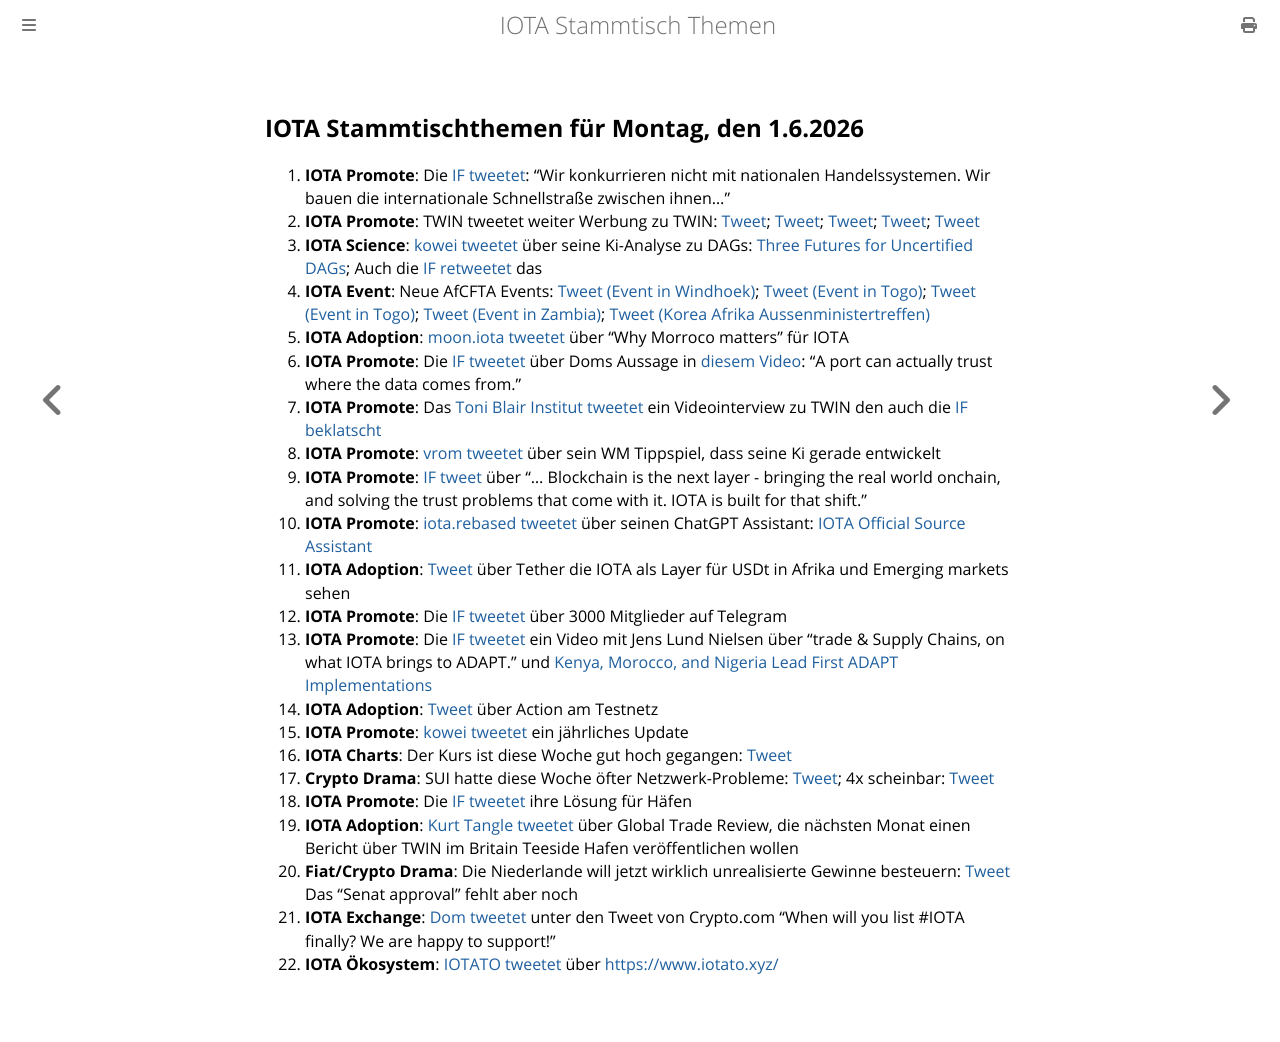

repository: iota-community/community-events · page: stammtisch/2026-06-01/index.html · generator: mdbook

## IOTA Stammtischthemen für Montag, den 1.6.2026

1. **IOTA Promote**: Die [IF tweetet](https://x.com/iota/status/2058850568676749682?s=20): "Wir konkurrieren nicht mit nationalen Handelssystemen. Wir bauen die internationale Schnellstraße zwischen ihnen..."
2. **IOTA Promote**: TWIN tweetet weiter Werbung zu TWIN: [Tweet](https://x.com/TWINGlobalOrg/status/2058895869672394927?s=20); [Tweet](https://x.com/TWINGlobalOrg/status/2059288453636846020?s=20); [Tweet](https://x.com/TWINGlobalOrg/status/2059665938480255180?s=20); [Tweet](https://x.com/TWINGlobalOrg/status/2060028328216601007?s=20); [Tweet](https://x.com/TWINGlobalOrg/status/2060300119157653924?s=20)
3. **IOTA Science**: [kowei tweetet](https://x.com/kowei1995/status/2059170977683259406?s=20) über seine Ki-Analyse zu DAGs: [Three Futures for Uncertified DAGs](https://dag-bft-consensus-note.netlify.app/en); Auch die [IF retweetet](https://x.com/iota/status/2059250592917119309?s=20) das
4. **IOTA Event**: Neue AfCFTA Events: [Tweet (Event in Windhoek)](https://x.com/AfCFTA/status/2059183088295444701?s=20); [Tweet (Event in Togo)](https://x.com/TradeMarkAfrica/status/2059935786015854813?s=20); [Tweet (Event in Togo)](https://x.com/AfCFTA/status/2060338320039620943?s=20); [Tweet (Event in Zambia)](https://x.com/AfCFTA/status/2059585746344800555?s=20); [Tweet (Korea Afrika Aussenministertreffen)](https://x.com/AfCFTA/status/2061157258042442198?s=20)
5. **IOTA Adoption**: [moon.iota tweetet](https://x.com/mooniota/status/2059273174785630234?s=20) über "Why Morroco matters" für IOTA
6. **IOTA Promote**: Die [IF tweetet](https://x.com/iota/status/2059258254476161520?s=20) über Doms Aussage in [diesem Video](https://x.com/iota/status/2059258261040181670?s=20): "A port can actually trust where the data comes from."
7. **IOTA Promote**: Das [Toni Blair Institut tweetet](https://x.com/InstituteGC/status/2057400472382722173?s=20) ein Videointerview zu TWIN den auch die [IF beklatscht](https://x.com/iota/status/2057785556285771877?s=20)
8. **IOTA Promote**: [vrom tweetet](https://x.com/Vrom14286662/status/2059743753468776732?s=20) über sein WM Tippspiel, dass seine Ki gerade entwickelt
9. **IOTA Promote**: [IF tweet](https://x.com/iota/status/2055634372003352746?s=20) über "... Blockchain is the next layer - bringing the real world onchain, and solving the trust problems that come with it. IOTA is built for that shift."
10. **IOTA Promote**: [iota.rebased tweetet](https://x.com/IotaRebased/status/2058082416716087787?s=20) über seinen ChatGPT Assistant: [IOTA Official Source Assistant](https://chatgpt.com/g/g-69e381bc80bc8191a8f2da984e220a15-iota-official-source-assistant)
11. **IOTA Adoption**: [Tweet](https://x.com/Martock16/status/2059317392598040948?s=20) über Tether die IOTA als Layer für USDt in Afrika und Emerging markets sehen
12. **IOTA Promote**: Die [IF tweetet](https://x.com/iota/status/1979125237170999763?s=20) über 3000 Mitglieder auf Telegram
13. **IOTA Promote**: Die [IF tweetet](https://x.com/iota/status/2059983028735111533?s=20) ein Video mit Jens Lund Nielsen über "trade & Supply Chains, on what IOTA brings to ADAPT." und [Kenya, Morocco, and Nigeria Lead First ADAPT Implementations](https://blog.iota.org/first-adapt-implementations/)
14. **IOTA Adoption**: [Tweet](https://x.com/Vrom14286662/status/2060111723609149916?s=20) über Action am Testnetz
15. **IOTA Promote**: [kowei tweetet](https://x.com/kowei1995/status/2060204775032156321?s=20) ein jährliches Update
16. **IOTA Charts**: Der Kurs ist diese Woche gut hoch gegangen: [Tweet](https://x.com/Vrom14286662/status/2060224825860268390?s=20)
17. **Crypto Drama**: SUI hatte diese Woche öfter Netzwerk-Probleme: [Tweet](https://x.com/SuiNetwork/status/2060335344369951174?s=20); 4x scheinbar: [Tweet](https://x.com/zippy257/status/2060530791814414564?s=20)
18. **IOTA Promote**: Die [IF tweetet](https://x.com/iota/status/2060345416520966375?s=20) ihre Lösung für Häfen
19. **IOTA Adoption**: [Kurt Tangle tweetet](https://x.com/kurt_tangle/status/2060309862085427629?s=20) über Global Trade Review, die nächsten Monat einen Bericht über TWIN im Britain Teeside Hafen veröffentlichen wollen
20. **Fiat/Crypto Drama**: Die Niederlande will jetzt wirklich unrealisierte Gewinne besteuern: [Tweet](https://x.com/CryptoTice_/status/2060617203167481881?s=20) Das "Senat approval" fehlt aber noch
21. **IOTA Exchange**: [Dom tweetet](https://x.com/DomSchiener/status/1863922977223406003?s=20) unter den Tweet von Crypto.com "When will you list #IOTA finally? We are happy to support!"
22. **IOTA Ökosystem**: [IOTATO tweetet](https://x.com/IOTATO_TAT/status/2061149393990930783?s=20) über [https://www.iotato.xyz/](https://www.iotato.xyz/)
